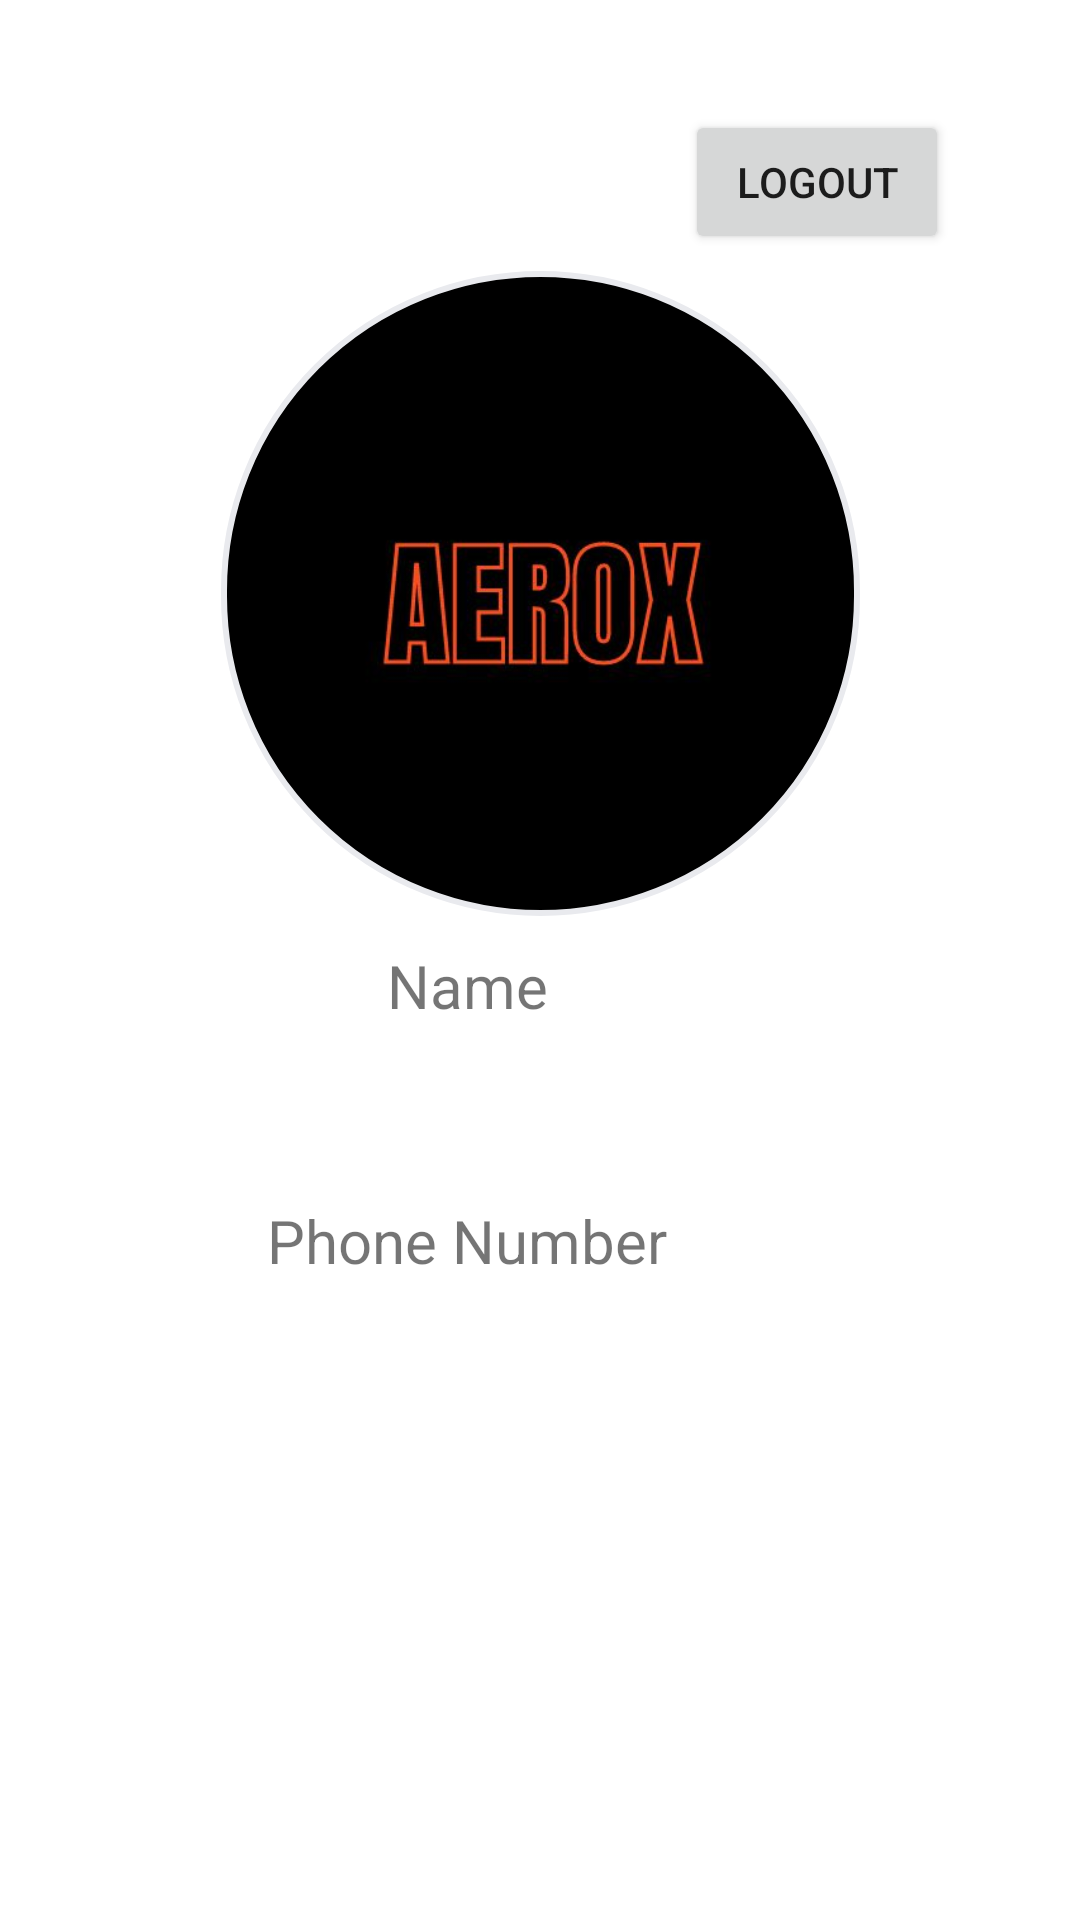

Android layout source for this screen:
<!-- AndroidManifest.xml: application theme Theme.Aexox -->
<!-- res/layout/activity_user_page.xml -->
<?xml version="1.0" encoding="utf-8"?>
<androidx.constraintlayout.widget.ConstraintLayout xmlns:android="http://schemas.android.com/apk/res/android"
    xmlns:app="http://schemas.android.com/apk/res-auto"
    xmlns:tools="http://schemas.android.com/tools"
    android:layout_width="match_parent"
    android:layout_height="match_parent"
    tools:context="com.aeroxlive.aeroxapplication.UserPage">

    <com.google.android.material.imageview.ShapeableImageView
            android:layout_width="231dp"
            android:layout_height="233dp"

            app:strokeWidth="2dp"
            app:strokeColor="@color/grey"
            app:shapeAppearanceOverlay="@style/circleImageView"
            android:src="@drawable/aerox"
            android:padding="10dp"
            app:layout_constraintBottom_toBottomOf="parent"
            app:layout_constraintTop_toTopOf="parent"
            app:layout_constraintStart_toStartOf="parent"
            app:layout_constraintEnd_toEndOf="parent"
            app:layout_constraintHorizontal_bias="0.5"
            app:layout_constraintVertical_bias="0.2"
            android:id="@+id/shapeableImageView"/>

    <Button
        android:id="@+id/submitprofile"
        android:layout_width="wrap_content"
        android:layout_height="wrap_content"
        android:text="Logout"
        app:layout_constraintBottom_toBottomOf="parent"
        app:layout_constraintEnd_toEndOf="parent"
        app:layout_constraintHorizontal_bias="0.84"
        app:layout_constraintStart_toStartOf="parent"
        app:layout_constraintTop_toTopOf="parent"
        app:layout_constraintVertical_bias="0.062" />

    <LinearLayout
            android:layout_width="409dp"
            android:layout_height="304dp"

            android:orientation="vertical" app:layout_constraintBottom_toBottomOf="parent"
            app:layout_constraintTop_toBottomOf="@+id/shapeableImageView" app:layout_constraintStart_toStartOf="parent"
            app:layout_constraintEnd_toEndOf="parent" app:layout_constraintHorizontal_bias="1.0"
            app:layout_constraintVertical_bias="0.037">

        


        <TextView
                android:text="Name"
                android:layout_width="match_parent"
                android:textSize="20dp"
                android:gravity="center"
                android:layout_height="wrap_content" android:id="@+id/textView7"/>
        <LinearLayout
                android:orientation="horizontal"
                android:layout_width="match_parent"
                android:layout_height="58dp">

            <ImageView
                    android:layout_width="0dp"
                    android:layout_height="60dp"
                    android:layout_gravity="start"
                    android:layout_weight="1"
                    android:tint="@color/myBlue"
                    app:srcCompat="@drawable/ic_baseline_person_24"/>

            <TextView
                    android:id="@+id/Usetname"
                    android:layout_width="132dp"
                    android:layout_height="56dp"
                    android:layout_weight="3"
                    android:text=""
                    android:textSize="20dp"/>

            <ImageButton
                    android:id="@+id/imageButton"
                    android:layout_width="0dp"
                    android:layout_height="wrap_content"
                    android:layout_weight="1"
                    android:backgroundTint="#002196F3"
                    android:tint="@color/myBlue"
                    app:srcCompat="@drawable/edit_button_icon"/>
        </LinearLayout>
        <TextView
                android:text="Phone Number"
                android:layout_width="match_parent"
                android:textSize="20dp"
                android:gravity="center"
                android:layout_height="wrap_content" android:id="@+id/textView73"/>
        <LinearLayout
                android:orientation="horizontal"
                android:layout_width="match_parent"
                android:layout_height="58dp">

            <ImageView
                    android:layout_width="0dp"
                    android:layout_height="60dp"
                    android:layout_gravity="start"
                    android:layout_weight="1"
                    android:tint="@color/myBlue"
                    app:srcCompat="@drawable/ic_baseline_phone_iphone_24"/>

            <TextView
                    android:id="@+id/Usetname1"
                    android:layout_width="132dp"
                    android:layout_height="56dp"
                    android:layout_weight="3"
                    android:text=""
                    android:textSize="20dp"/>

            <ImageButton
                    android:id="@+id/imageButton1"
                    android:layout_width="0dp"
                    android:layout_height="wrap_content"
                    android:layout_weight="1"
                    android:backgroundTint="#002196F3"
                    android:tint="@color/myBlue"
                    app:srcCompat="@drawable/edit_button_icon"/>
        </LinearLayout>
        <LinearLayout
                android:orientation="vertical"
                android:layout_width="match_parent"
                android:layout_height="match_parent">
        </LinearLayout>
    </LinearLayout>


</androidx.constraintlayout.widget.ConstraintLayout>
<!-- resources referenced by this layout -->
<resources>
  <color name="grey">#E9EAEE</color>
  <color name="myBlue">#2196F3</color>
  <!-- drawable aerox: jpg bitmap (drawable, 13836 bytes) -->
  <!-- drawable ic_baseline_phone_iphone_24 (drawable) -->
  <vector android:height="40dp" android:tint="#000000"
      android:viewportHeight="24" android:viewportWidth="24"
      android:width="40dp" xmlns:android="http://schemas.android.com/apk/res/android">
      <path android:fillColor="@android:color/white" android:pathData="M15.5,1h-8C6.12,1 5,2.12 5,3.5v17C5,21.88 6.12,23 7.5,23h8c1.38,0 2.5,-1.12 2.5,-2.5v-17C18,2.12 16.88,1 15.5,1zM11.5,22c-0.83,0 -1.5,-0.67 -1.5,-1.5s0.67,-1.5 1.5,-1.5 1.5,0.67 1.5,1.5 -0.67,1.5 -1.5,1.5zM16,18L7,18L7,4h9v14z"/>
  </vector>
  <style name="circleImageView" parent="">
          <item name="cornerFamily">rounded</item>
          <item name="cornerSize">50%</item>
      </style>
  <style name="Theme.Aexox" parent="Theme.MaterialComponents.DayNight.NoActionBar">
          
          <item name="colorPrimary">@color/purple_500</item>
          <item name="colorPrimaryVariant">@color/purple_700</item>
          <item name="colorOnPrimary">@color/white</item>
          
          <item name="colorSecondary">@color/teal_200</item>
          <item name="colorSecondaryVariant">@color/teal_700</item>
          <item name="colorOnSecondary">@color/black</item>
          <item name="color">@color/white</item>
          ,,,,,,,,,,,,,,,,,,,,,,,,,,,,,,,,,,,,,,,,,,,,,,,,,,,,,,,,,,,,,,,,,,,,,,,,,,,,,,,,,,,,,,,,,,,,,,,,,,,,,,,,,,,,,,,,,,,,,,,,,,,,,,,,,,,,,,,,,,,,,,,
  
          
          <item name="android:statusBarColor">#A8A0BD</item>
          
      </style>
  <color name="purple_500">#2196F3</color>
  <color name="purple_700">#FF3700B3</color>
  <color name="white">#FFFFFFFF</color>
  <color name="teal_200">#FF03DAC5</color>
  <color name="teal_700">#FF018786</color>
  <color name="black">#FF000000</color>
</resources>
